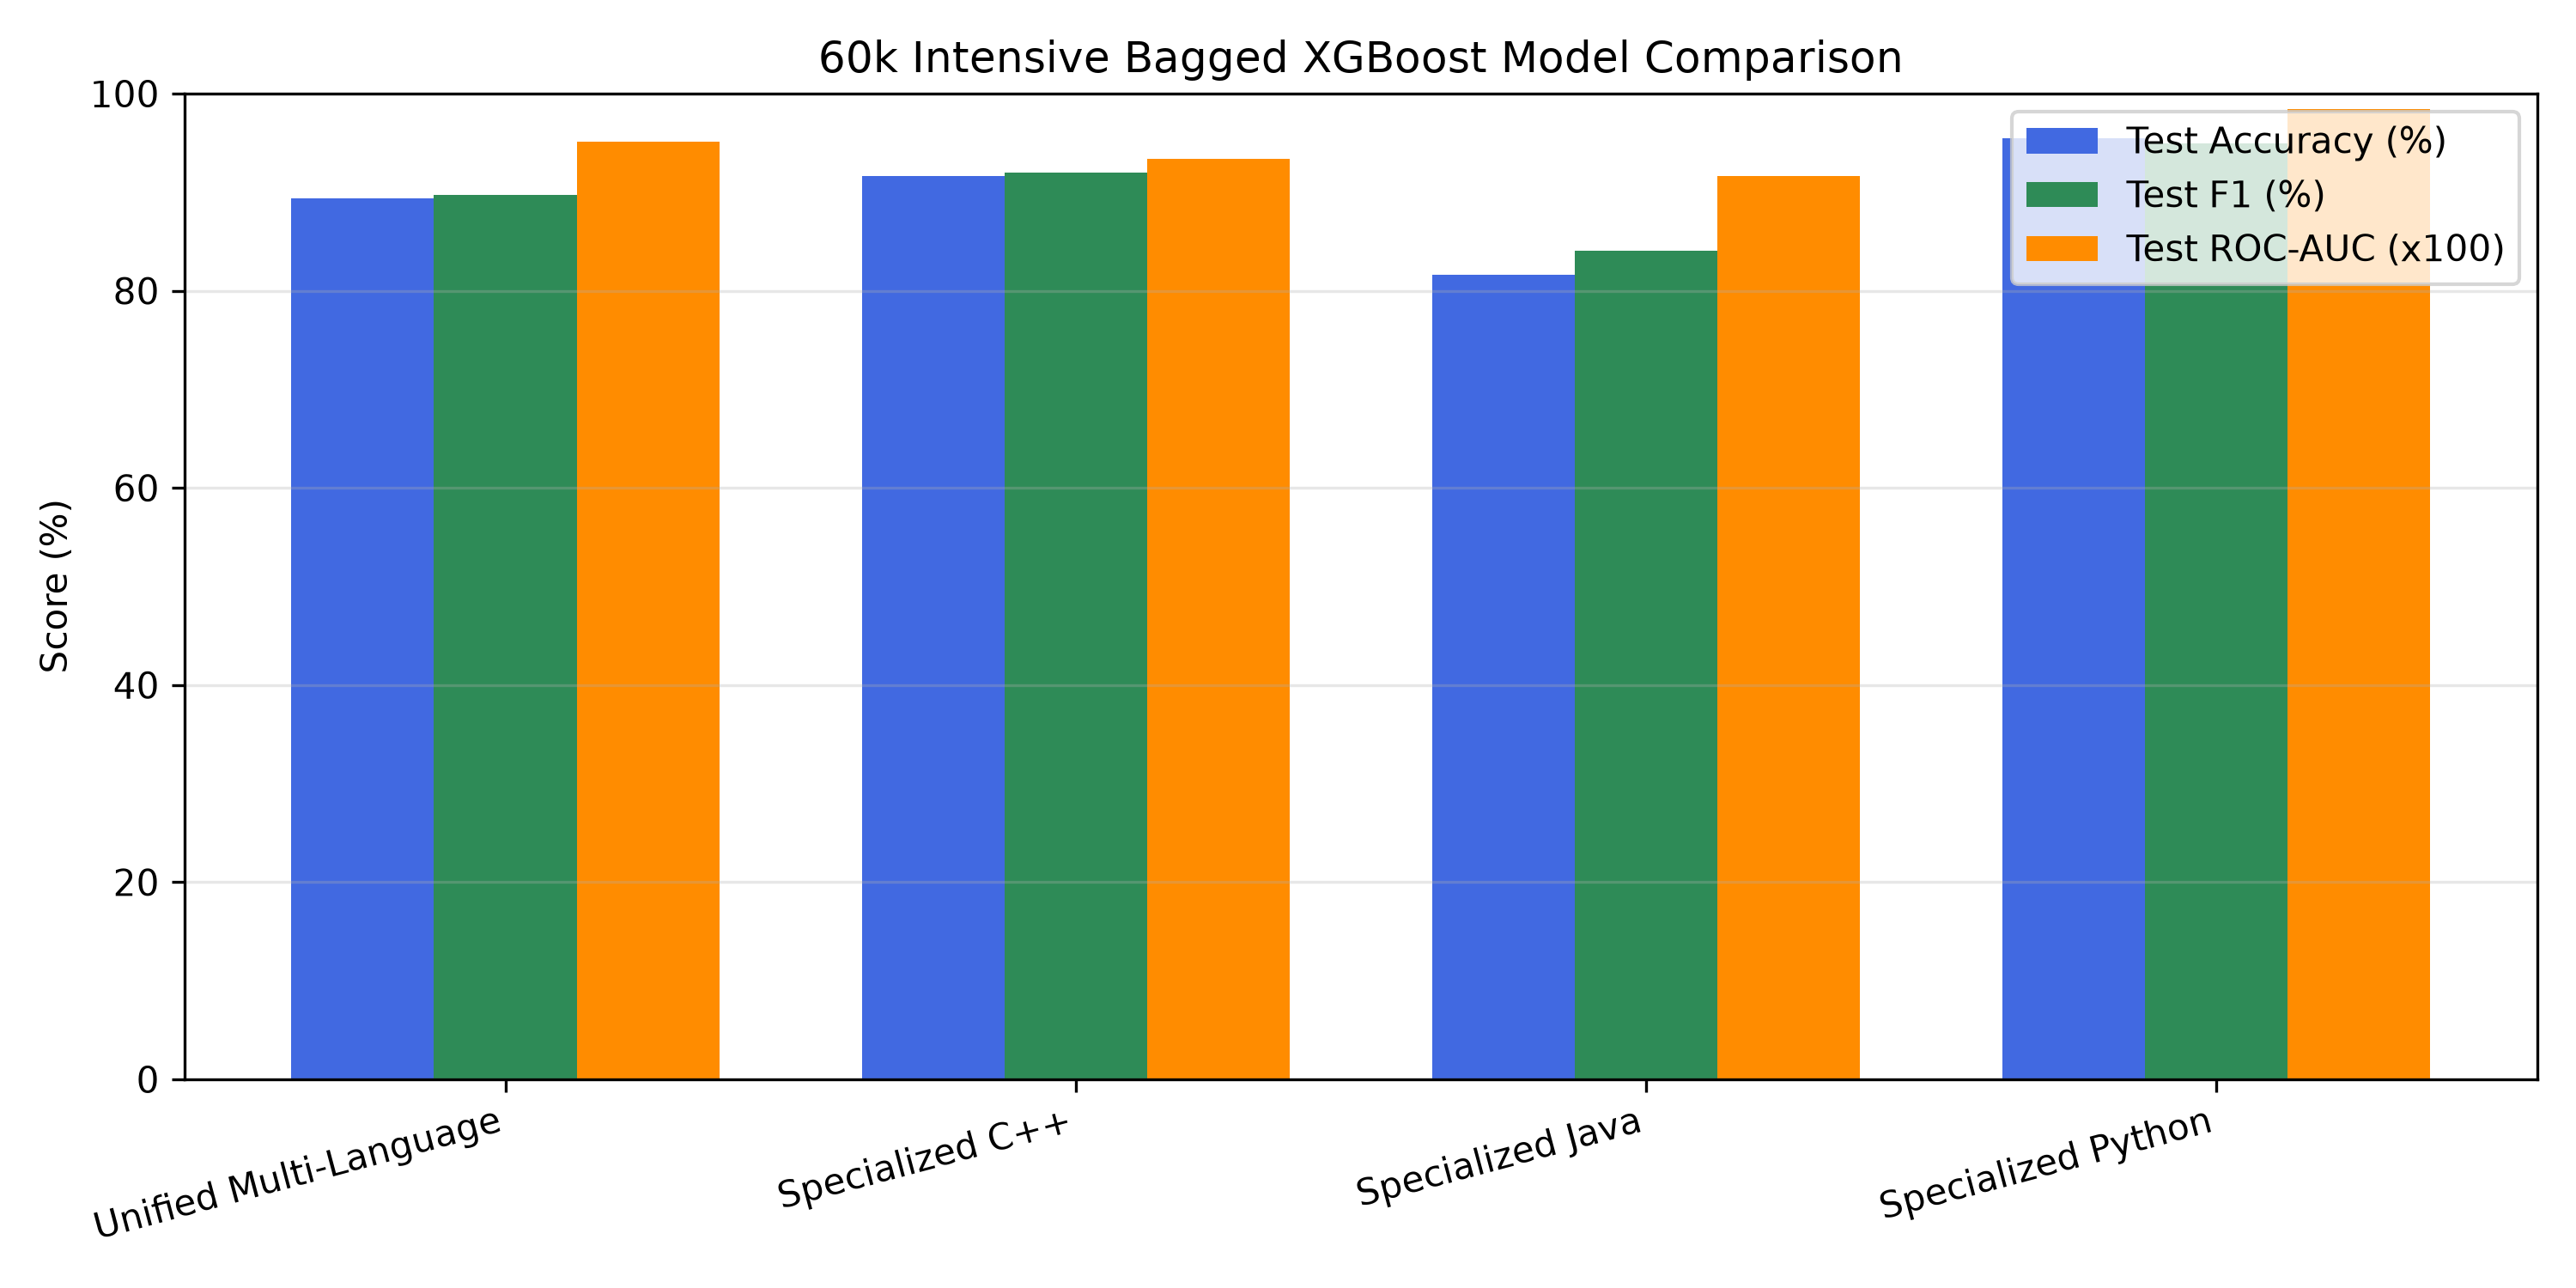

Data behind this chart, as committed beside it:
Model, CV Acc, Test Acc, Test F1, Test Recall, Test ROC-AUC, Opt Thresh
Unified Multi-Language, 89.36%, 89.35%, 89.76%, 94.60%, 0.9516, 0.350
Specialized C++, 93.21%, 91.62%, 92.02%, 97.21%, 0.9341, 0.350
Specialized Java, 77.44%, 81.59%, 84.06%, 89.03%, 0.9164, 0.350
Specialized Python, 95.14%, 95.45%, 94.95%, 99.11%, 0.9844, 0.350
